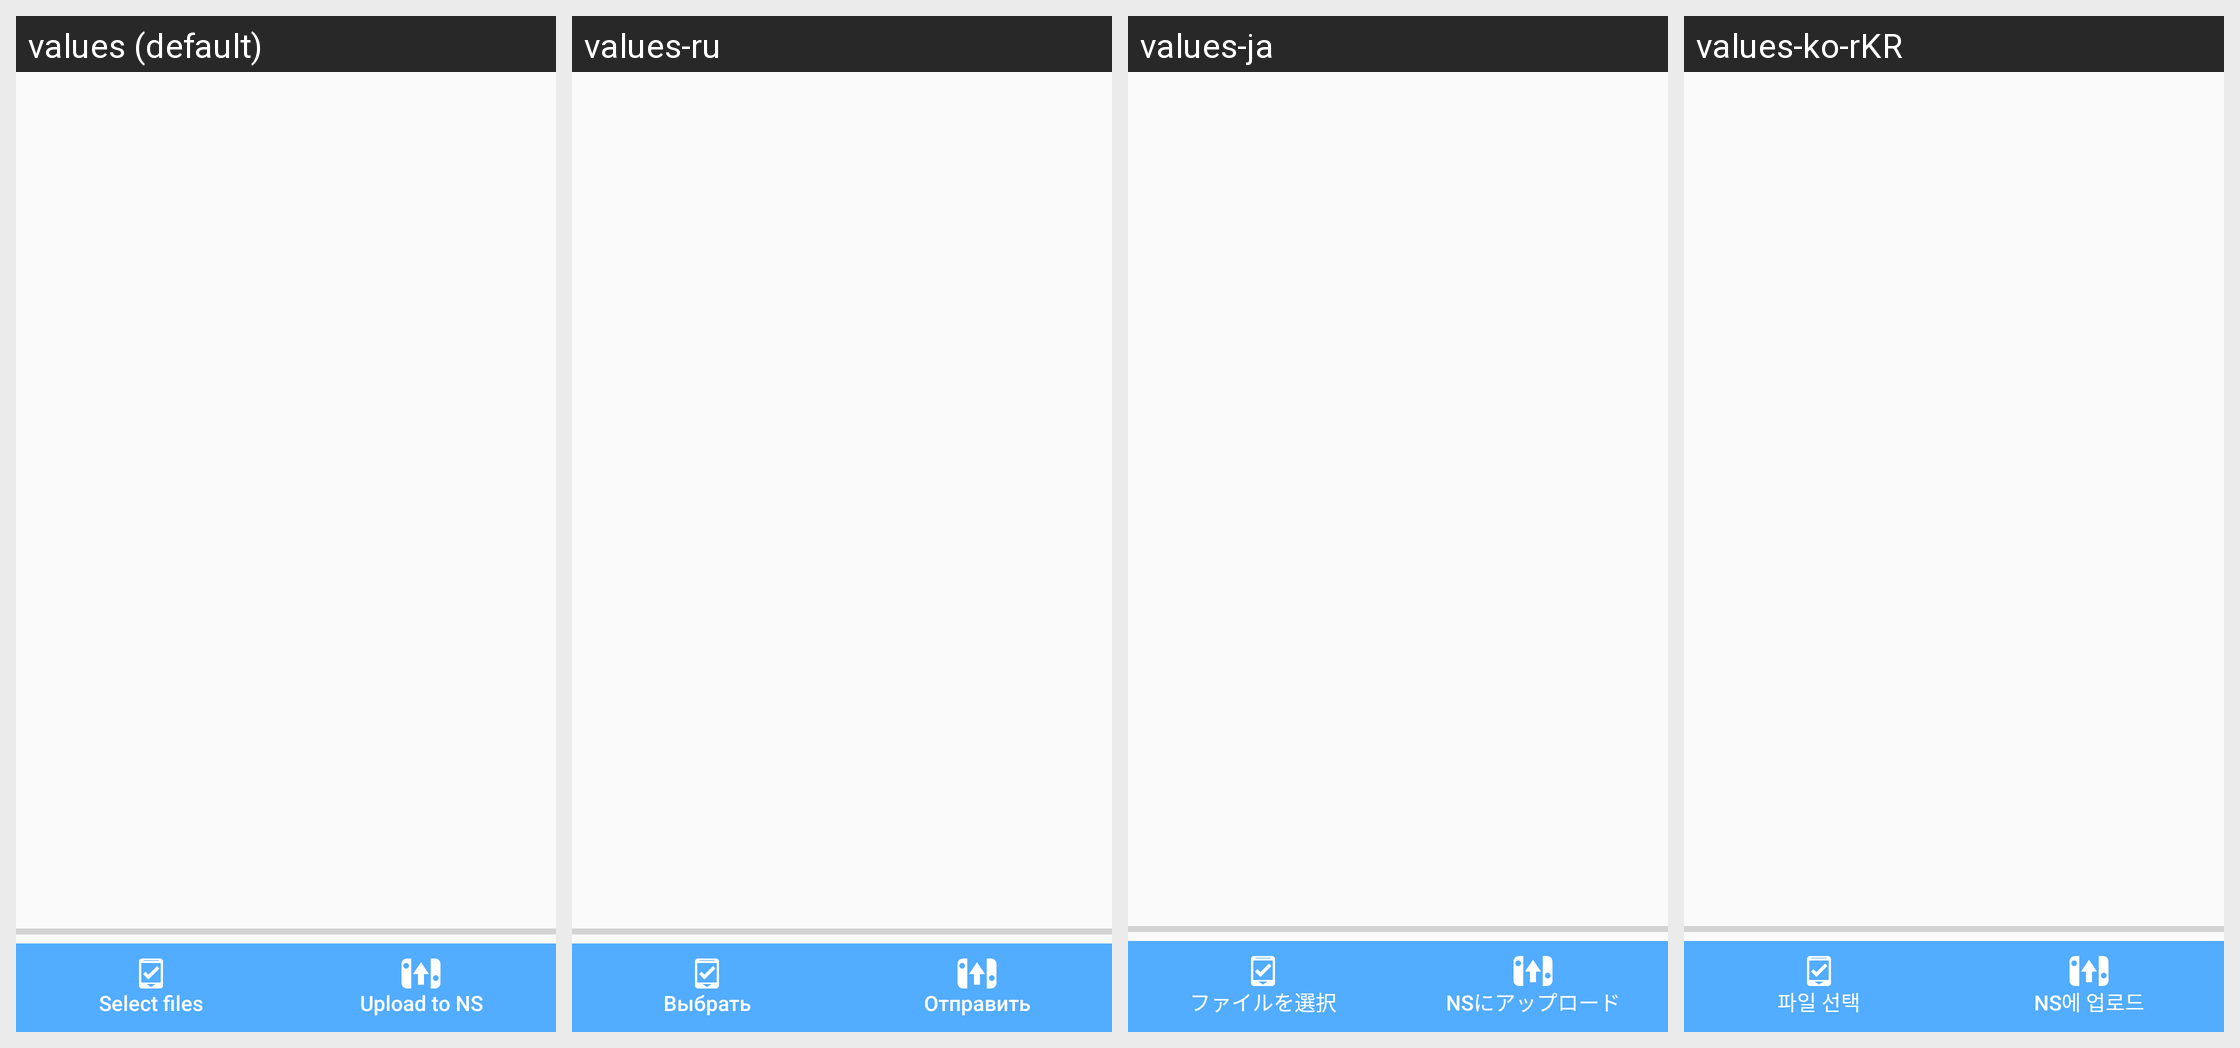

The same Android screen rendered under several of its app's locales, left to right. List the strings drawn on it with the default value and each locale's translation.
Android screen res/layout/content_main.xml rendered under 4 locales, left to right: values (default), values-ru, values-ja, values-ko-rKR. Device: Nexus 5 (rendered at 1080×1920; each locale shown at half size, 540×960, under a caption strip naming it); theme AppTheme.
Other locales in the repository, not shown: values-it-rIT, values-zh-rCN, values-zh-rTW.
Strings drawn on this screen, with the default value and each locale's value (text and hints the layout hard-codes, and strings that could not be matched under every locale, appear in the picture but are not listed):

select_file_btn
  values: Select files
  values-ru: Выбрать
  values-ja: ファイルを選択
  values-ko-rKR: 파일 선택

upload_btn
  values: Upload to NS
  values-ru: Отправить
  values-ja: NSにアップロード
  values-ko-rKR: NS에 업로드
